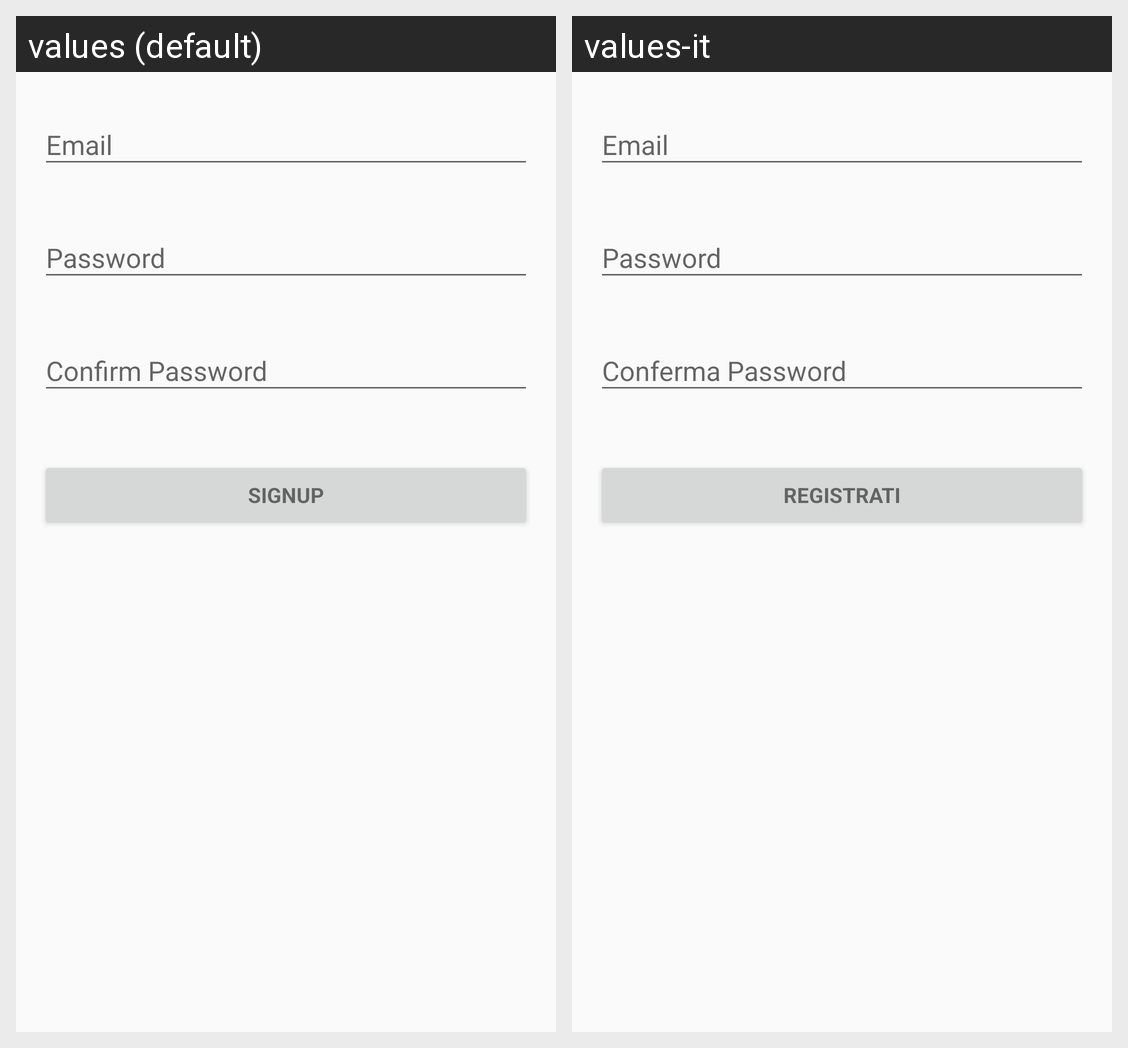

Strings drawn on this Android screen and how each of the app's shown locales translates them:
Android screen res/layout/authentication_signup_fragment.xml rendered under 2 locales, left to right: values (default), values-it. Device: Nexus 5 (rendered at 1080×1920; each locale shown at half size, 540×960, under a caption strip naming it); theme Wescape.
Strings drawn on this screen, with the default value and each locale's value (text and hints the layout hard-codes, and strings that could not be matched under every locale, appear in the picture but are not listed):

prompt_password
  values: Password
  values-it: Password  [not translated; the default value is used]

prompt_password_confirm
  values: Confirm Password
  values-it: Conferma Password

action_signup
  values: Signup
  values-it: Registrati
